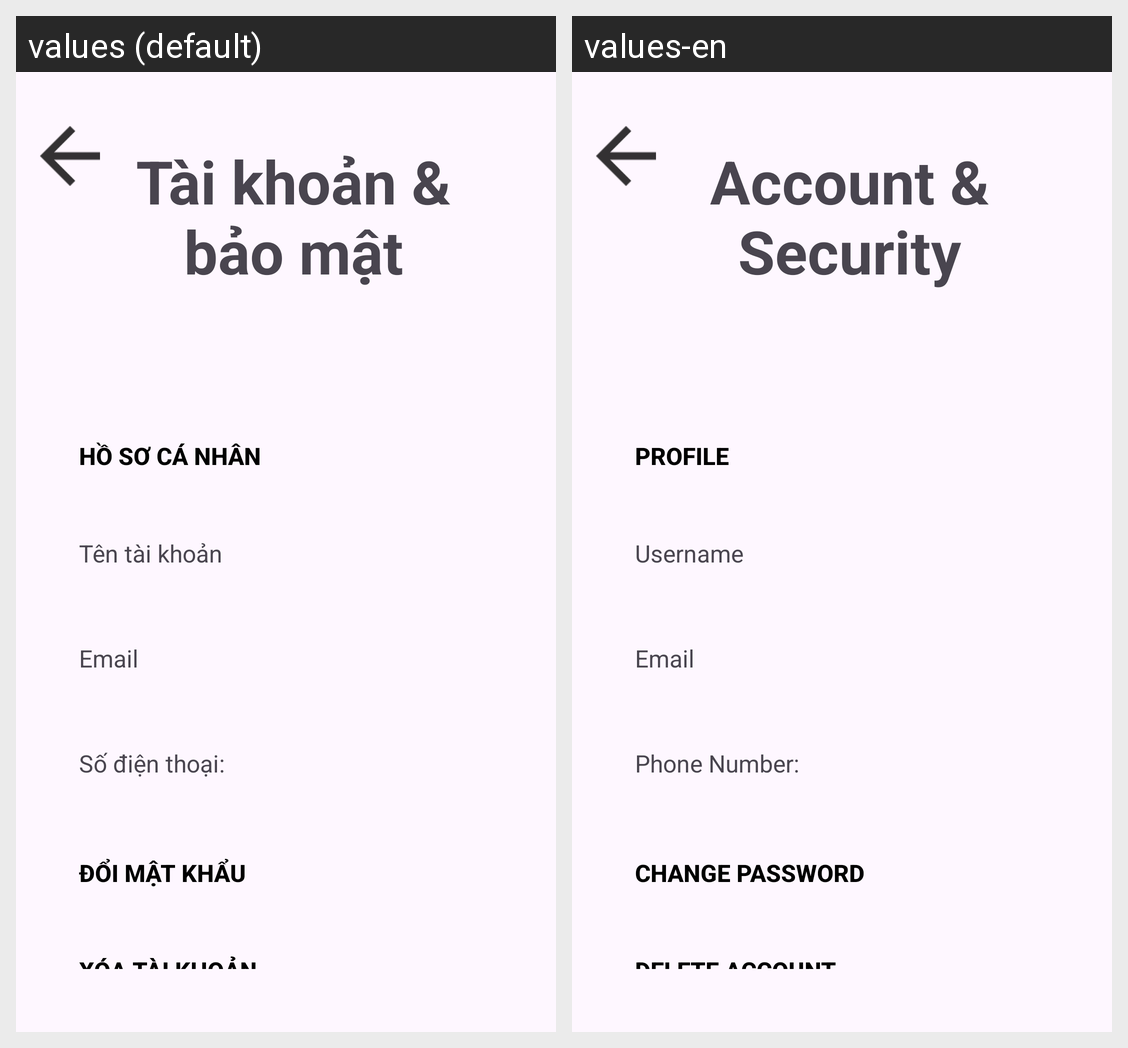

The Android screen above is rendered under two locales of the same app. Produce the string resources it draws, with the default and per-locale values.
Android screen res/layout/setting_tkvabm.xml rendered under 2 locales, left to right: values (default), values-en. Device: Nexus 5 (rendered at 1080×1920; each locale shown at half size, 540×960, under a caption strip naming it); theme Theme.BTL_Android.
Strings drawn on this screen, with the default value and each locale's value (text and hints the layout hard-codes, and strings that could not be matched under every locale, appear in the picture but are not listed):

accountsecurity
  values: Tài khoản & bảo mật
  values-en: Account & Security

profile
  values: Hồ sơ cá nhân
  values-en: Profile

username
  values: Tên tài khoản
  values-en: Username

email
  values: Email
  values-en: Email

phone_number
  values: Số điện thoại:
  values-en: Phone Number:

ChangePass
  values: Đổi mật khẩu
  values-en: Change Password

delAcc
  values: Xóa tài khoản
  values-en: Delete Account
